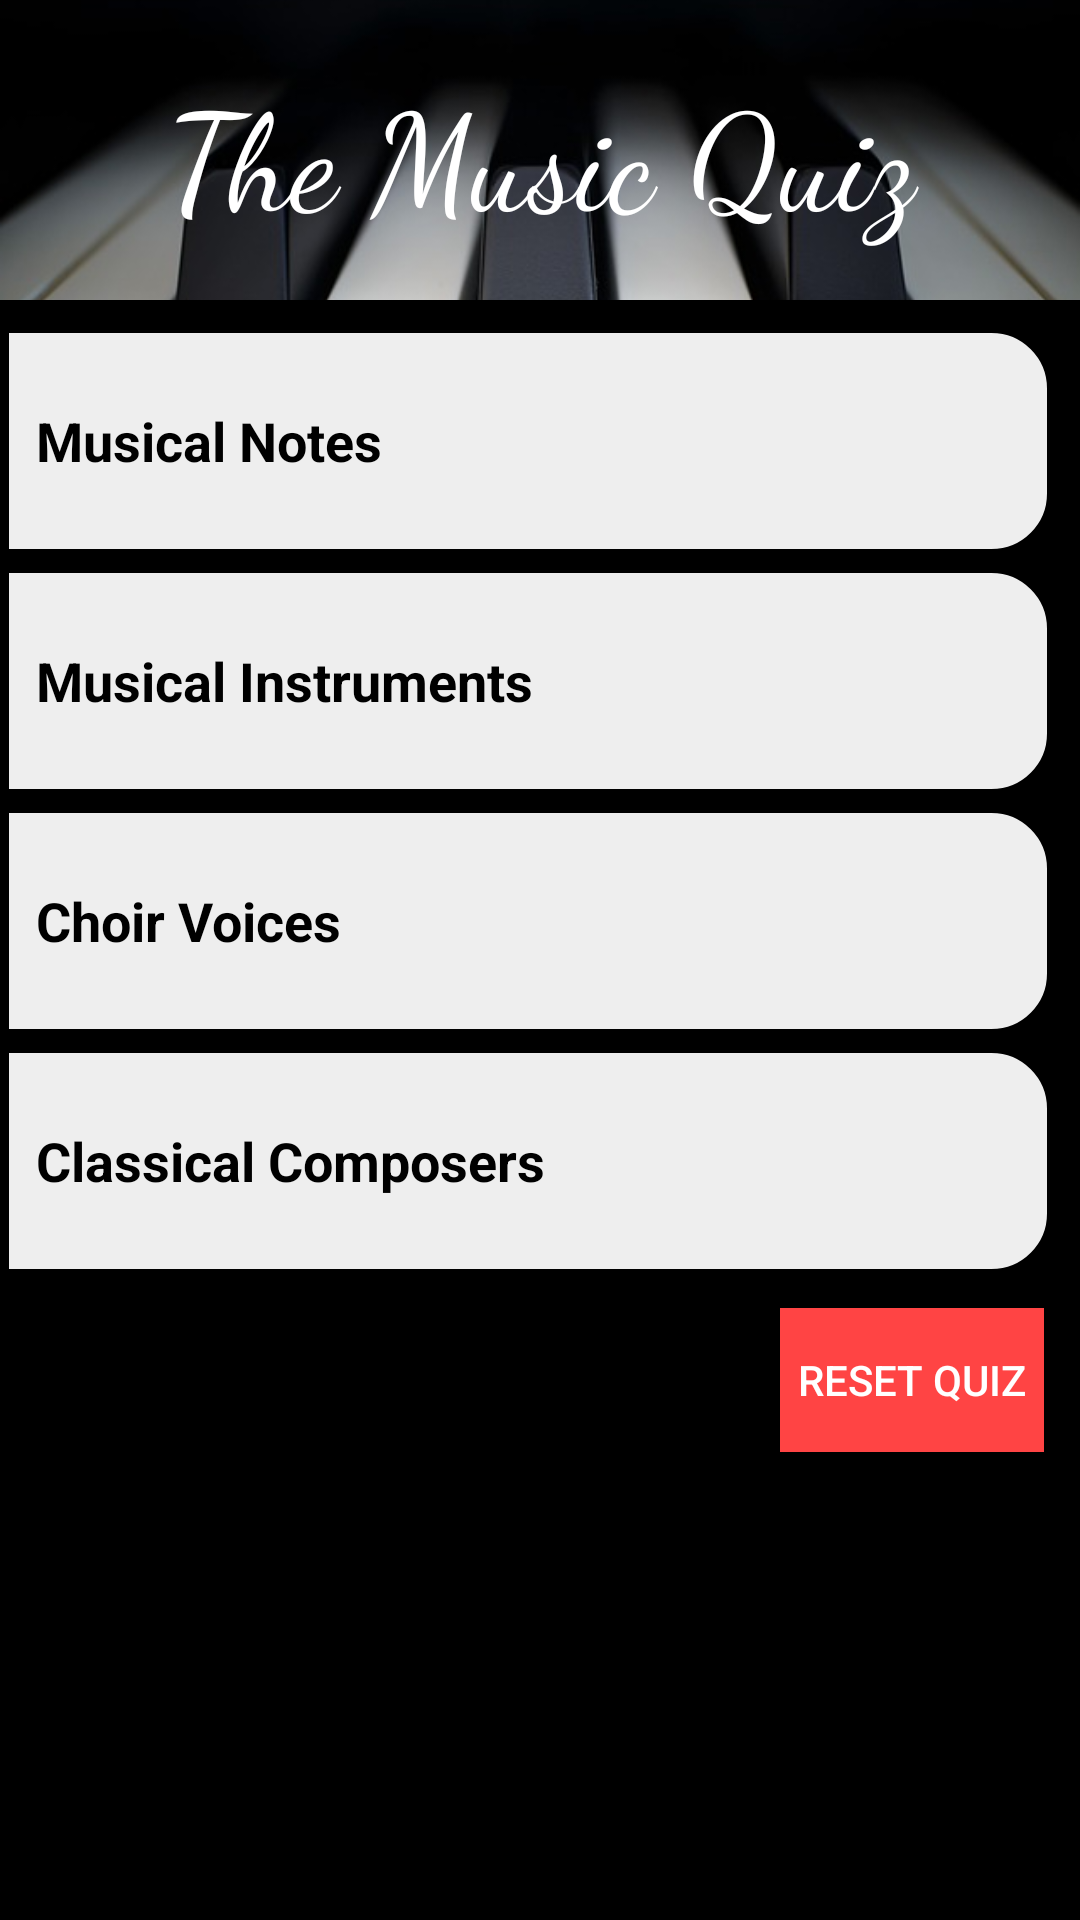

Here is an Android app screen rendered from its layout file. Give the layout XML and the strings, colors and styles it references.
<!-- AndroidManifest.xml: application theme AppTheme -->
<!-- res/layout/activity_main.xml -->
<?xml version="1.0" encoding="utf-8"?>
<ScrollView xmlns:android="http://schemas.android.com/apk/res/android"
    xmlns:tools="http://schemas.android.com/tools"
    android:layout_width="match_parent"
    android:layout_height="match_parent"
    android:background="@android:color/black"
    tools:context="com.example.android.musicquiz.MainActivity">

    <LinearLayout
        android:layout_width="match_parent"
        android:layout_height="wrap_content"
        android:orientation="vertical">

        <RelativeLayout
            android:layout_width="match_parent"
            android:layout_height="100dp">

            <ImageView
                android:layout_width="match_parent"
                android:layout_height="wrap_content"
                android:layout_alignParentTop="true"
                android:scaleType="centerCrop"
                android:src="@drawable/piano" />

            <TextView
                android:layout_width="match_parent"
                android:layout_height="wrap_content"
                android:layout_alignParentTop="true"
                android:layout_marginTop="20dp"
                android:fontFamily="cursive"
                android:text="@string/app_title"
                android:textAlignment="center"
                android:textColor="@android:color/white"
                android:textSize="45sp" />
        </RelativeLayout>

        <TextView
            android:id="@+id/notes"
            style="@style/QuestionGroupStyle"
            android:layout_marginTop="8dp"
            android:background="@drawable/custom_border"
            android:text="@string/musical_notes" />

        <TextView
            android:id="@+id/instruments"
            style="@style/QuestionGroupStyle"
            android:background="@drawable/custom_border"
            android:text="@string/musical_instruments" />

        <TextView
            android:id="@+id/voices"
            style="@style/QuestionGroupStyle"
            android:background="@drawable/custom_border"
            android:text="@string/choir_voices" />

        <TextView
            android:id="@+id/composers"
            style="@style/QuestionGroupStyle"
            android:background="@drawable/custom_border"
            android:text="@string/classical_composers" />

        <LinearLayout
            android:layout_width="match_parent"
            android:layout_height="wrap_content"
            android:orientation="horizontal"
            android:layout_marginTop="8dp">

            <TextView
                android:id="@+id/current_score"
                android:layout_width="0dp"
                android:layout_height="wrap_content"
                android:layout_marginStart="8dp"
                android:text=""
                android:textColor="@android:color/white"
                android:textSize="20sp"
                android:layout_weight="1" />

            <Button
                android:layout_width="wrap_content"
                android:layout_height="wrap_content"
                android:onClick="restart"
                android:textColor="@android:color/white"
                android:text="@string/reset_quiz"
                android:background="@android:color/holo_red_light"
                android:layout_marginEnd="12dp" />

        </LinearLayout>

    </LinearLayout>


</ScrollView>
<!-- resources referenced by this layout -->
<resources>
  <!-- drawable custom_border (drawable) -->
  <?xml version="1.0" encoding="utf-8"?>
  <shape xmlns:android="http://schemas.android.com/apk/res/android" android:shape="rectangle">
      <corners android:topRightRadius="20dp" android:bottomRightRadius="20dp" />
      <padding android:left="20dp" android:right="20dp" android:top="20dp" android:bottom="20dp"/>
      <solid android:color="@color/keygray"/>
      <stroke android:color="@android:color/black" android:width="3dp" />
  </shape>
  <!-- drawable piano: jpg bitmap (drawable, 19086 bytes) -->
  <string name="app_title">The Music Quiz</string>
  <string name="choir_voices">Choir Voices</string>
  <string name="classical_composers">Classical Composers</string>
  <string name="musical_instruments">Musical Instruments</string>
  <string name="musical_notes">Musical Notes</string>
  <string name="reset_quiz">Reset Quiz</string>
  <style name="QuestionGroupStyle">
          <item name="android:layout_width">match_parent</item>
          <item name="android:layout_height">@dimen/list_item_height</item>
          <item name="android:gravity">center_vertical</item>
          <item name="android:padding">12dp</item>
          <item name="android:layout_marginRight">8dp</item>
          <item name="android:layout_marginBottom">2dp</item>
          <item name="android:textColor">@android:color/black</item>
          <item name="android:textStyle">bold</item>
          <item name="android:textAppearance">?android:textAppearanceMedium</item>
      </style>
  <style name="AppTheme" parent="Theme.AppCompat.Light.DarkActionBar">
          
          <item name="colorPrimary">@color/colorPrimary</item>
          <item name="colorPrimaryDark">@color/colorPrimaryDark</item>
          <item name="colorAccent">@android:color/holo_blue_dark</item>
          <item name="colorButtonNormal">@android:color/holo_blue_dark</item>
      </style>
  <color name="keygray">#EEEEEE</color>
  <dimen name="list_item_height">78dp</dimen>
  <color name="colorPrimary">#81d4fa</color>
  <color name="colorPrimaryDark">#4ba3c7</color>
</resources>
